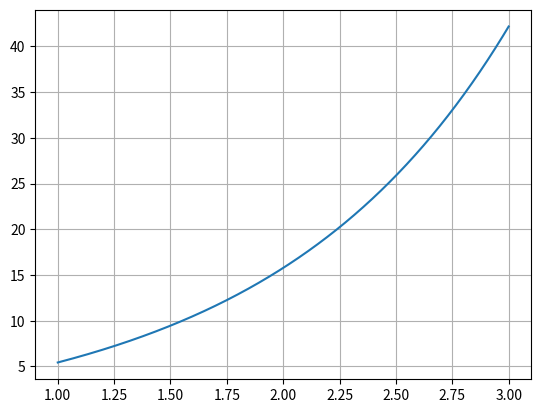

The matplotlib source for this figure:
import matplotlib.pyplot as plt
import numpy as np
import math

def f(x):
    return 2* math.e**x +x-1  #ввод функции

def df(x):
    return 2*math.e**x + 1     #ввод производной функции

def newton(f, df, x0, tol=1e-6):    #max_iter - максимальное число шагов
    fx0 = f(x0)
    dfx0 = df(x0)
    xi = x0 - fx0/dfx0
    if abs(xi - x0) <= tol:      #проверка условия |xi - x0| <= погрешности
        return xi
    return newton(f, df, xi)    #реккурентный вызов функции

def plot_root(f, x0):         #тут мы выводим график
    x = np.linspace(x0 - 1, x0 + 1, 1000) #Вычисляем массив точек для интервала от x0-1 до x0+1 с количеством точек 1000.
    y = f(x)
    plt.plot(x, y)
    plt.grid(True)

root = newton(f, df, 2)  #тут мы последним аргументом вводим наше значение
print(f"Корень уравнения: {round(root, 5)}")
plot_root(f, 2)      #тут мы аргументом вводим наше значение
plt.show()